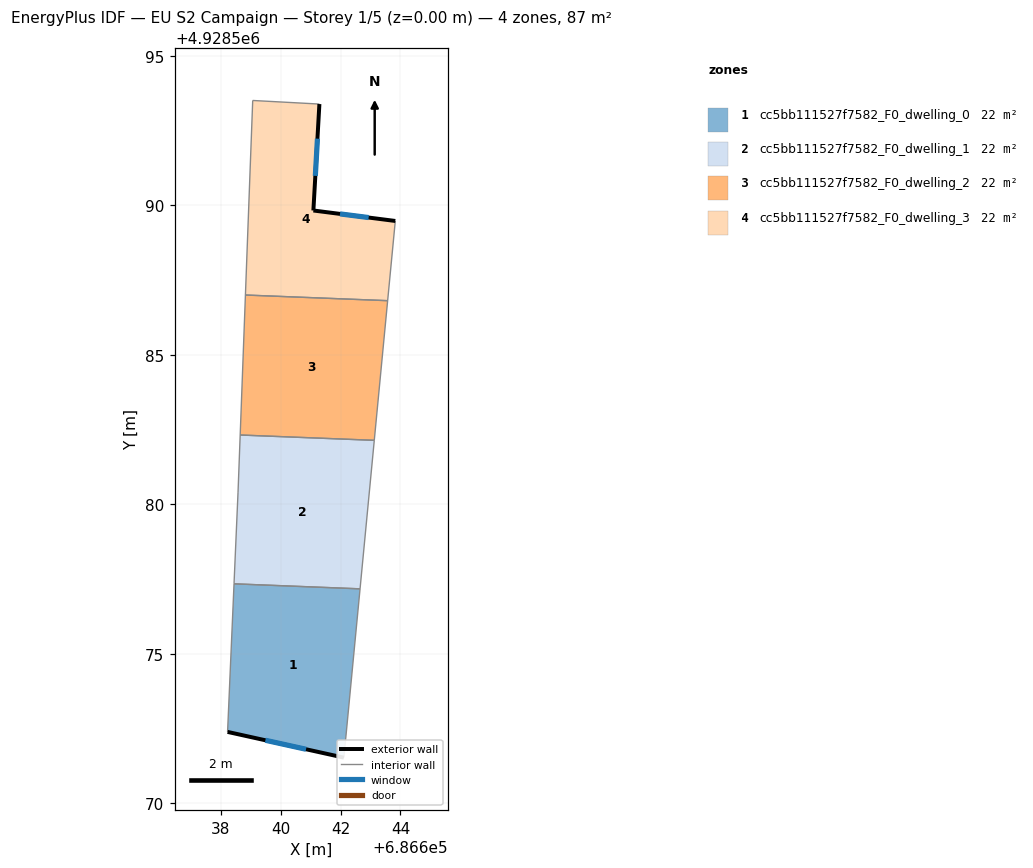
=== STOREY PLAN SPEC (per zone: floor XY polygon, exterior-wall plan segments, windows/doors) ===
zone 1: cc5bb111527f7582_F0_dwelling_0  (21.7 m²)
  floor: (686642.65, 4928577.17) (686642.11, 4928571.53) (686638.22, 4928572.39) (686638.44, 4928577.34)
  exterior wall: (686638.22, 4928572.39) – (686642.11, 4928571.53)  [4.0 m]
    window: (686639.49, 4928572.11) – (686640.84, 4928571.81)  [1.5 m²]
  interior walls: 3
zone 2: cc5bb111527f7582_F0_dwelling_1  (21.7 m²)
  floor: (686643.13, 4928582.14) (686642.65, 4928577.17) (686638.44, 4928577.34) (686638.57, 4928580.41) (686638.64, 4928582.32)
  interior walls: 5
zone 3: cc5bb111527f7582_F0_dwelling_2  (21.7 m²)
  floor: (686643.57, 4928586.81) (686643.13, 4928582.14) (686638.64, 4928582.32) (686638.82, 4928587.00)
  interior walls: 4
zone 4: cc5bb111527f7582_F0_dwelling_3  (21.7 m²)
  floor: (686641.29, 4928593.39) (686641.09, 4928589.83) (686643.83, 4928589.48) (686643.57, 4928586.81) (686638.82, 4928587.00) (686639.06, 4928593.51)
  exterior wall: (686643.83, 4928589.48) – (686641.09, 4928589.83)  [2.8 m]
    window: (686642.94, 4928589.59) – (686641.98, 4928589.71)  [1.0 m²]
  exterior wall: (686641.09, 4928589.83) – (686641.29, 4928593.39)  [3.6 m]
    window: (686641.16, 4928590.98) – (686641.23, 4928592.23)  [1.3 m²]
  interior walls: 4

=== DERIVED (storey summary) ===
Building: EU S2 Campaign
Storey: 1 of 5  (floor level z = 0.00 m)
Storey gross floor area: 86.7 m²
Zones on this storey: 4
  - cc5bb111527f7582_F0_dwelling_0: floor 21.7 m²; exterior wall 4.0 m (12.0 m²); 1 window(s) 1.5 m²; WWR 12.2%
  - cc5bb111527f7582_F0_dwelling_1: floor 21.7 m²
  - cc5bb111527f7582_F0_dwelling_2: floor 21.7 m²
  - cc5bb111527f7582_F0_dwelling_3: floor 21.7 m²; exterior wall 6.3 m (19.0 m²); 2 window(s) 2.3 m²; WWR 12.2%
Zone adjacency (shared interzone walls):
  - cc5bb111527f7582_F0_dwelling_0 ↔ cc5bb111527f7582_F0_dwelling_1
  - cc5bb111527f7582_F0_dwelling_1 ↔ cc5bb111527f7582_F0_dwelling_2
  - cc5bb111527f7582_F0_dwelling_2 ↔ cc5bb111527f7582_F0_dwelling_3